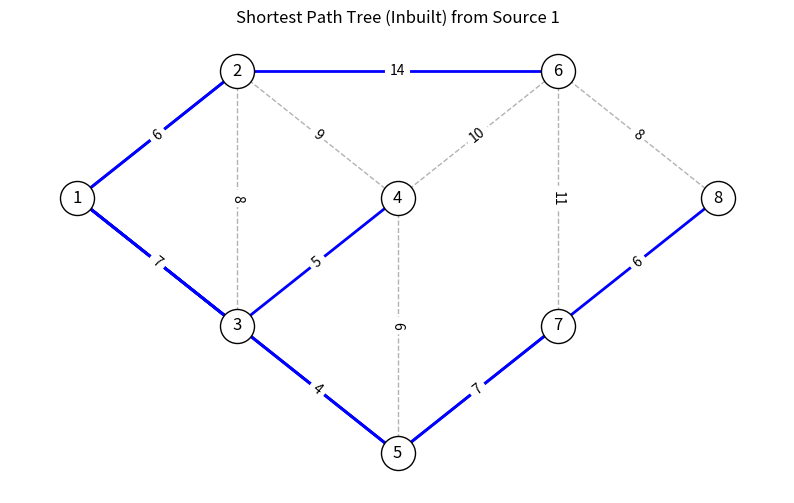

Generate this figure with matplotlib:
import matplotlib.pyplot as plt
import networkx as nx

def main():
    G = nx.Graph()
    edges = [
        (1, 2, 6), (1, 3, 7), (2, 3, 8), (2, 4, 9), (2, 6, 14),
        (3, 4, 5), (3, 5, 4), (4, 5, 6), (4, 6, 10), (5, 7, 7),
        (6, 7, 11), (6, 8, 8), (7, 8, 6)
    ]
    G.add_weighted_edges_from(edges)
    pos = {1: (0, 0), 2: (1, 1), 3: (1, -1), 4: (2, 0), 
           5: (2, -2), 6: (3, 1), 7: (3, -1), 8: (4, 0)}
    source = 1

    print(f"Dijkstra's Algorithm using NetworkX (Source: {source})")
    print("-" * 40)

    lengths, paths = nx.single_source_dijkstra(G, source=source)

    print(f"{'Node':<10} {'Distance':<10} {'Shortest Path'}")
    for node in sorted(lengths):
        print(f"{node:<10} {lengths[node]:<10} {paths[node]}")

    plt.figure(figsize=(10, 6))
    nx.draw_networkx_nodes(G, pos, node_color='white', edgecolors='black', node_size=600)
    nx.draw_networkx_labels(G, pos)
    nx.draw_networkx_edges(G, pos, alpha=0.3, style='dashed')
    
    path_edges = []
    for node in paths:
        path = paths[node]
        for i in range(len(path) - 1):
            path_edges.append((path[i], path[i+1]))
            
    nx.draw_networkx_edges(G, pos, edgelist=path_edges, edge_color='blue', width=2)
    
    labels = nx.get_edge_attributes(G, 'weight')
    nx.draw_networkx_edge_labels(G, pos, edge_labels=labels)
    
    plt.title(f"Shortest Path Tree (Inbuilt) from Source {source}")
    plt.axis('off')
    plt.show()

if __name__ == "__main__":
    main()
